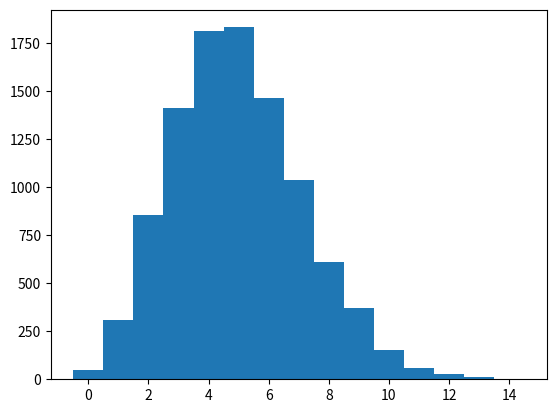

Write the Python code that produced this figure. (Note: this script raises an exception after producing the figure.)
'''
Instructions
- Using np.arange(), compute the bin edges such that the bins are centered on the integers. Store the resulting array in the variable bins.
- Use plt.hist() to plot the histogram of n_defaults with the normed=True and bins=bins keyword arguments.
- Leave a 2% margin and label your axes.
- Show the plot.
'''

import numpy as np
import matplotlib.pyplot as plt

def ecdf(data):
    """Compute ECDF for a one-dimensional array of measurements."""

    # Number of data points: n
    n = len(data)

    # x-data for the ECDF: x
    x = np.sort(data)

    # y-data for the ECDF: y
    y = np.arange(1, n + 1) / n

    return x, y

# Seed random number generator
np.random.seed(42)

# Take 10,000 samples out of the binomial distribution: n_defaults
n_defaults = np.random.binomial(n=100, p=0.05, size=10000)

# Compute bin edges: bins
bins = np.arange(min(n_defaults), max(n_defaults) + 1.5) - 0.5

# Generate histogram
_ = plt.hist(n_defaults, normed=True, bins=bins)

# Set margins
_ = plt.margins(0.02)

# Label axes
_ = plt.xlabel('number of defaults out of 100 loans')
_ = plt.ylabel('PMF')

# Show the plot
plt.show()
